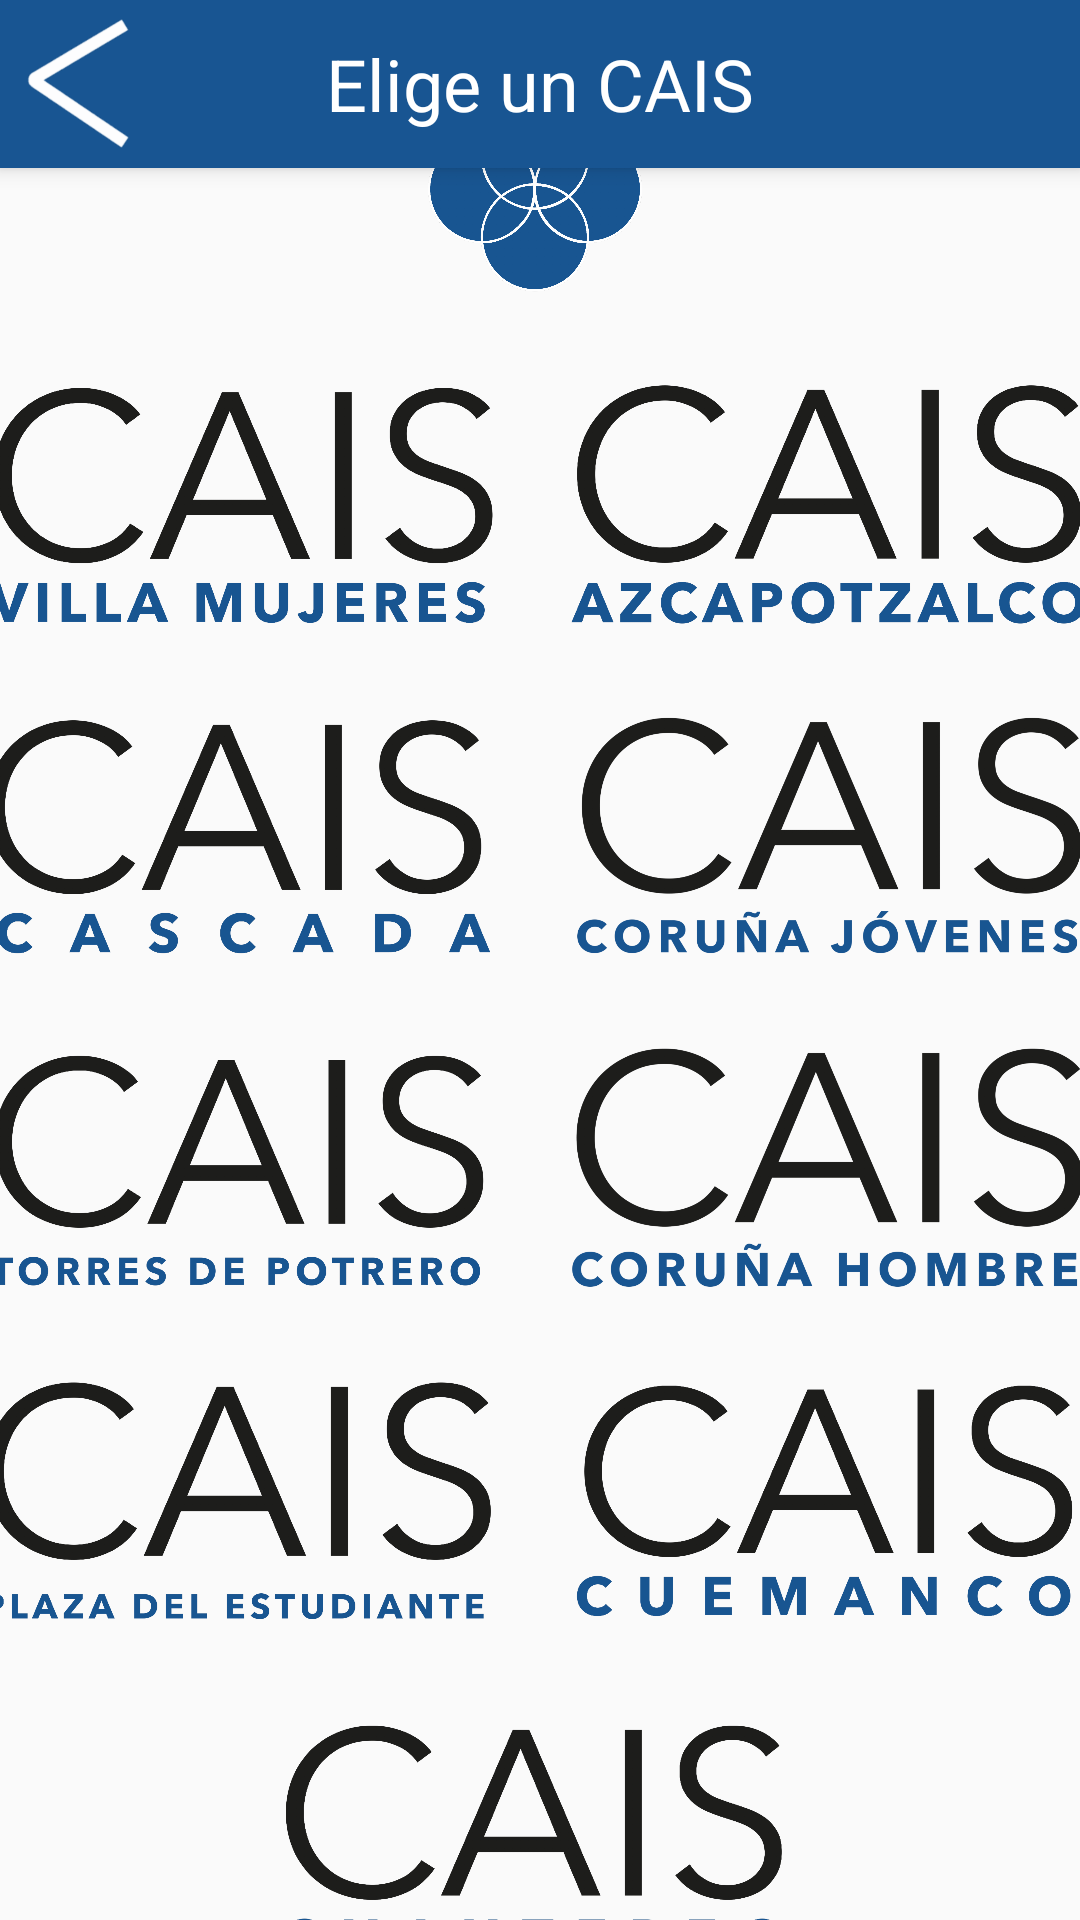

Reconstruct the res/layout file that produces this screen, plus the resources it refers to.
<!-- AndroidManifest.xml: application theme AppTheme.NoActionBar -->
<!-- res/layout/activity_eleccion_cais.xml -->
<?xml version="1.0" encoding="utf-8"?>
<android.support.constraint.ConstraintLayout xmlns:android="http://schemas.android.com/apk/res/android"
    xmlns:app="http://schemas.android.com/apk/res-auto"
    xmlns:tools="http://schemas.android.com/tools"
    android:layout_width="match_parent"
    android:layout_height="match_parent"
    tools:context=".EleccionCAIS">

    <include
        android:id="@+id/mitoolbar"
        layout="@layout/toolbar"></include>

    <TableLayout
        android:id="@+id/tableLayout"
        android:layout_width="396dp"
        android:layout_height="660dp"
        android:layout_marginStart="8dp"
        android:layout_marginLeft="8dp"
        android:layout_marginTop="8dp"
        android:layout_marginEnd="8dp"
        android:layout_marginRight="8dp"
        android:layout_marginBottom="8dp"
        app:layout_constraintBottom_toBottomOf="parent"
        app:layout_constraintEnd_toEndOf="parent"
        app:layout_constraintStart_toStartOf="parent"
        app:layout_constraintTop_toBottomOf="@+id/mitoolbar">

        <TableRow
            android:layout_width="match_parent"
            android:layout_height="match_parent">

            <ImageView
                android:id="@+id/imageView31"
                android:layout_width="180dp"
                android:layout_height="95dp"
                android:layout_span="2"
                android:scaleType="fitCenter"
                app:srcCompat="@drawable/b4" />
        </TableRow>

        <TableRow
            android:layout_width="match_parent"
            android:layout_height="match_parent">

            <ImageView
                android:id="@+id/imageView67"
                android:layout_width="180dp"
                android:layout_height="95dp"
                android:layout_margin="8dp"
                android:onClick="Siguiente"
                android:scaleType="centerInside"
                app:srcCompat="@drawable/b5" />

            <ImageView
                android:id="@+id/imageView41"
                android:layout_width="180dp"
                android:layout_height="95dp"
                android:layout_margin="8dp"
                android:onClick="Siguiente"
                android:scaleType="centerInside"
                app:srcCompat="@drawable/b6" />

        </TableRow>

        <TableRow
            android:layout_width="match_parent"
            android:layout_height="match_parent">

            <ImageView
                android:id="@+id/imageView68"
                android:layout_width="180dp"
                android:layout_height="95dp"
                android:layout_margin="8dp"
                android:onClick="Siguiente"
                android:scaleType="centerInside"
                app:srcCompat="@drawable/b7" />

            <ImageView
                android:id="@+id/imageView69"
                android:layout_width="180dp"
                android:layout_height="95dp"
                android:layout_margin="8dp"
                android:onClick="Siguiente"
                android:scaleType="centerInside"
                app:srcCompat="@drawable/b8" />
        </TableRow>

        <TableRow
            android:layout_width="match_parent"
            android:layout_height="match_parent">

            <ImageView
                android:id="@+id/imageView70"
                android:layout_width="180dp"
                android:layout_height="95dp"
                android:layout_margin="8dp"
                android:onClick="Siguiente"
                android:scaleType="centerInside"
                app:srcCompat="@drawable/b9" />

            <ImageView
                android:id="@+id/imageView71"
                android:layout_width="180dp"
                android:layout_height="95dp"
                android:layout_margin="8dp"
                android:onClick="Siguiente"
                android:scaleType="centerInside"
                app:srcCompat="@drawable/b10" />
        </TableRow>

        <TableRow
            android:layout_width="match_parent"
            android:layout_height="match_parent">

            <ImageView
                android:id="@+id/imageView72"
                android:layout_width="180dp"
                android:layout_height="95dp"
                android:layout_margin="8dp"
                android:onClick="Siguiente"
                android:scaleType="centerInside"
                app:srcCompat="@drawable/b11" />

            <ImageView
                android:id="@+id/imageView73"
                android:layout_width="180dp"
                android:layout_height="95dp"
                android:layout_margin="8dp"
                android:onClick="Siguiente"
                android:scaleType="centerInside"
                app:srcCompat="@drawable/b12" />
        </TableRow>

        <TableRow
            android:layout_width="match_parent"
            android:layout_height="match_parent">

            <ImageView
                android:id="@+id/imageView74"
                android:layout_width="180dp"
                android:layout_height="95dp"
                android:layout_marginLeft="105dp"
                android:layout_marginTop="10dp"
                android:layout_marginRight="105dp"
                android:layout_marginBottom="10dp"
                android:layout_span="2"
                android:onClick="Siguiente"
                android:scaleType="centerInside"
                app:srcCompat="@drawable/b13" />
        </TableRow>
    </TableLayout>

</android.support.constraint.ConstraintLayout>
<!-- res/layout/toolbar.xml (included above) -->
<?xml version="1.0" encoding="utf-8"?>
<android.support.v7.widget.Toolbar xmlns:android="http://schemas.android.com/apk/res/android"
    xmlns:app="http://schemas.android.com/apk/res-auto"
    android:layout_width="match_parent"
    android:layout_height="?attr/actionBarSize"
    android:background="@color/colorPrimary"
    android:elevation="@dimen/elevacion_toolbar"
    android:theme="@style/ThemeOverlay.AppCompat.Dark.ActionBar"
    app:navigationIcon="@drawable/flechaatrasblanca"
    app:popupTheme="@style/ThemeOverlay.AppCompat.Light">

    <TextView
        android:id="@+id/toolbar_title"
        android:layout_width="wrap_content"
        android:layout_height="wrap_content"
        android:layout_gravity="center"
        android:text="@string/title_activity_eleccion_cais"
        android:textColor="@android:color/white"
        android:textSize="@dimen/tamaño_titulo" />



</android.support.v7.widget.Toolbar>
<!-- resources referenced by this layout -->
<resources>
  <color name="colorPrimary">#185592</color>
  <dimen name="elevacion_toolbar">4dp</dimen>
  <!-- drawable b10: png bitmap (drawable-hdpi, 53080 bytes) -->
  <!-- drawable b11: png bitmap (drawable-hdpi, 43912 bytes) -->
  <!-- drawable b12: png bitmap (drawable-hdpi, 44899 bytes) -->
  <!-- drawable b13: png bitmap (drawable-hdpi, 39611 bytes) -->
  <!-- drawable b4: png bitmap (drawable-hdpi, 74310 bytes) -->
  <!-- drawable b5: png bitmap (drawable-hdpi, 46991 bytes) -->
  <!-- drawable b6: png bitmap (drawable-hdpi, 53585 bytes) -->
  <!-- drawable b7: png bitmap (drawable-hdpi, 42599 bytes) -->
  <!-- drawable b8: png bitmap (drawable-hdpi, 53839 bytes) -->
  <!-- drawable b9: png bitmap (drawable-hdpi, 39993 bytes) -->
  <!-- drawable flechaatrasblanca: png bitmap (drawable-hdpi, 1534 bytes) -->
  <string name="title_activity_eleccion_cais">Elige un CAIS</string>
  <style name="AppTheme.NoActionBar">
          <item name="windowActionBar">false</item>
          <item name="windowNoTitle">true</item>
      </style>
</resources>
